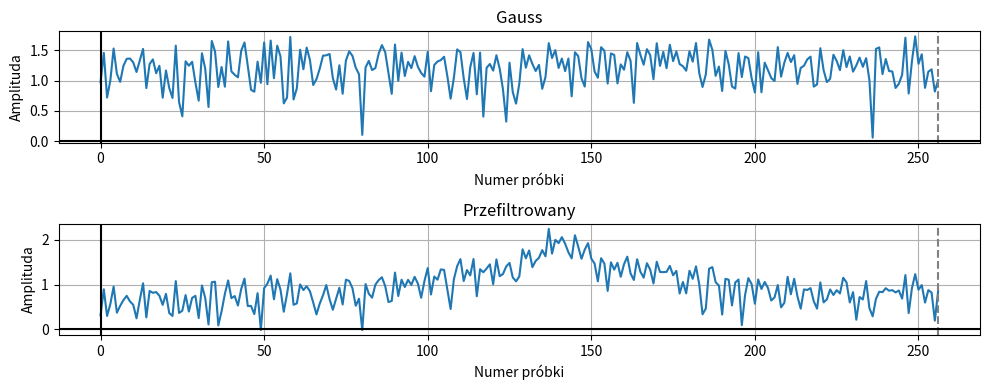

Source code (Python):
from matplotlib import pyplot as plt
import numpy as np


def filter(x, a, b):
    y = []
    for i in range(0, len(x)):
        if (i == 0):
            val = b[0]*x[i]
            y.append(val)
        elif (i == 1):
            val = b[0]*x[i]+b[1]*x[i-1]-a[1]*y[i-1]
            y.append(val)
        else:
            val = b[0]*x[i]+b[1]*x[i-1]*b[2]*x[i-2]-a[1]*y[i-1]-a[2]*y[i-2]
            y.append(val)
    return y


a = [1, 0.25, 0.9]
b = [0.5, 0.9, 0.3]
x = np.random.normal(0, 1, 512)
gauss = np.log10(np.abs(np.fft.rfft(x)))
fil = np.log10(np.abs(np.fft.rfft(filter(x, a, b))))

plt.figure(figsize=(10, 4), tight_layout=1)

plt.subplot(2, 1, 1)
plt.plot(gauss)
plt.title("Gauss")
plt.xlabel("Numer próbki")
plt.ylabel("Amplituda")
plt.grid(True, which='both')
plt.axvline(x=0, color='k')
plt.axvline(x=256, color='grey', linestyle='--')
plt.axhline(y=0, color='k')


plt.subplot(2, 1, 2)
plt.plot(fil)
plt.title("Przefiltrowany")
plt.xlabel("Numer próbki")
plt.ylabel("Amplituda")
plt.grid(True, which='both')
plt.axvline(x=0, color='k')
plt.axvline(x=256, color='grey', linestyle='--')
plt.axhline(y=0, color='k')

plt.show()
